Run: headless pygame with SDL's dummy video driver; simulated clock (each Clock.tick advances the game by its frame time, no real sleeping); random seed 0; keys injected as events and as key.get_pressed() state; no mouse input.
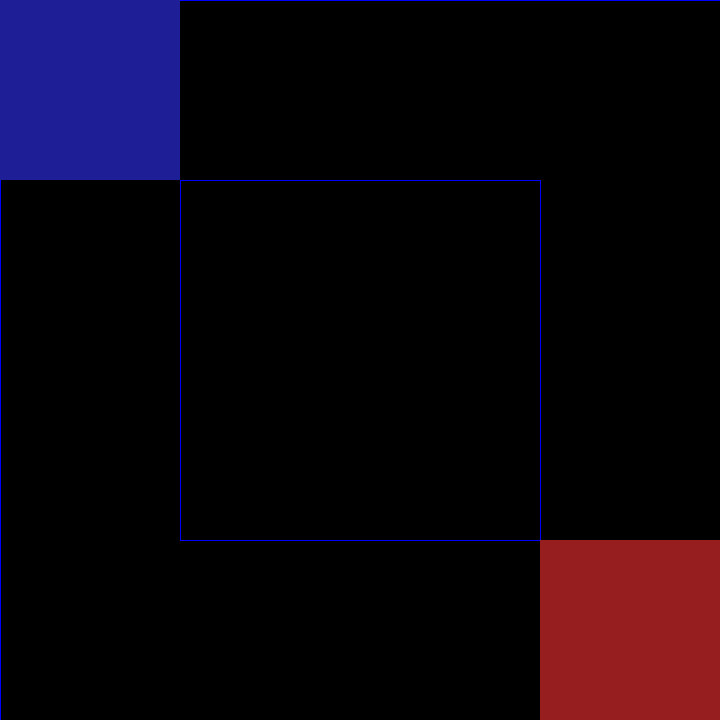
Frame 1 of 4 · flips 1–60 · no input
Frame 2 of 4 · flips 61–180 · tapped SPACE, RETURN · held RIGHT (→), D · screen unchanged from frame 1, image omitted
Frame 3 of 4 · flips 181–300 · held DOWN (↓), S · screen unchanged from frame 2, image omitted
Frame 4 of 4 · flips 301–420 · held LEFT (←), A, UP (↑), W · screen unchanged from frame 3, image omitted

The pygame program that drew these frames:

import pygame

class Square:
    def __init__(self, walls):
        # [North, East, South, West] 
        self.walls = walls
    
    def draw(self, x, y):
        x *= scaleX
        y *= scaleY

        # North
        if self.walls[0] == 1:
            pygame.draw.line(screen, 255, [x, y], [x + scaleX, y], 1)
        # East
        if self.walls[1] == 1:
            pygame.draw.line(screen, 255, [x + scaleX, y], [x + scaleX, y + scaleY], 1)
        # South
        if self.walls[2] == 1:
            pygame.draw.line(screen, 255, [x, y + scaleY], [x + scaleX, y + scaleY], 1)
        # West
        if self.walls[3] == 1:
            pygame.draw.line(screen, 255, [x, y], [x, y + scaleY], 1)

if __name__ == "__main__":
    
    pygame.init()
    width = 720
    height = 720
    screen = pygame.display.set_mode((width, height))
    clock = pygame.time.Clock()
    running = True

    allSquares = [[Square([1, 0, 0, 1]), Square([1, 0, 0, 0]), Square([1, 0, 0, 0]), Square([1, 1, 0, 0])],
                  [Square([0, 0, 0, 1]), Square([1, 0, 0, 1]), Square([1, 1, 0, 0]), Square([0, 1, 0, 0])],
                  [Square([0, 0, 0, 1]), Square([0, 0, 1, 1]), Square([0, 1, 1, 0]), Square([0, 1, 0, 0])],
                  [Square([0, 0, 1, 1]), Square([0, 0, 1, 0]), Square([0, 0, 1, 0]), Square([0, 1, 1, 0])]]

    scaleX = width / len(allSquares)
    scaleY = height / len(allSquares[0])

    start = [0, 0]
    startRect = pygame.Rect(start[0] * scaleX, start[1] * scaleY, scaleX, scaleY)

    goal = [3, 3]
    goalRect = pygame.Rect(goal[0] * scaleX, goal[1] * scaleY, scaleX, scaleY)


    while running:
        for event in pygame.event.get():
            if event.type == pygame.QUIT:
                running = False

        screen.fill("black")

        for i in range(len(allSquares)):
            for j in range(len(allSquares[i])):
                allSquares[i][j].draw(j, i)

        pygame.draw.rect(screen, (30, 30, 150), startRect)
        pygame.draw.rect(screen, (150, 30, 30), goalRect)

        pygame.display.flip()

        clock.tick(60)

    pygame.quit()
    
